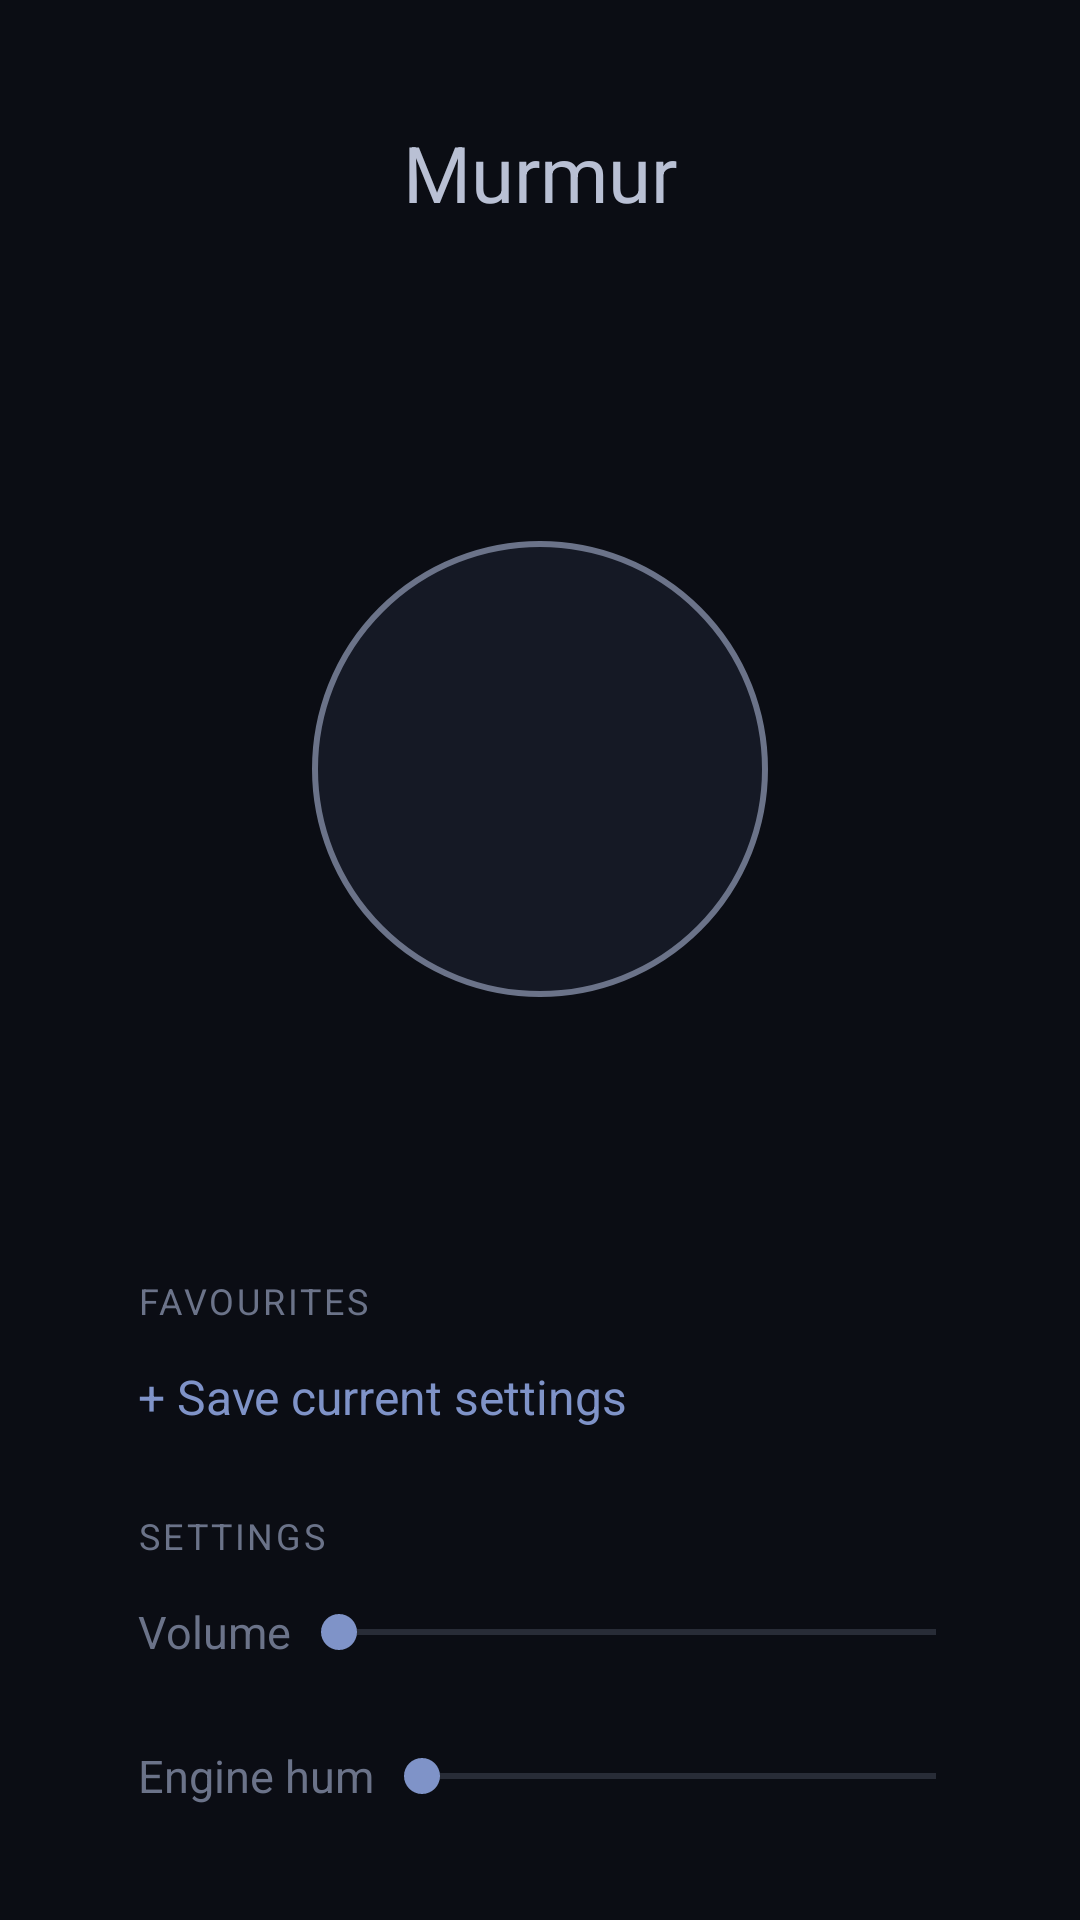

The Android layout XML behind this screen, and the referenced resources:
<!-- AndroidManifest.xml: application theme AppTheme -->
<!-- res/layout/main.xml -->
<?xml version="1.0" encoding="utf-8"?>
<ScrollView xmlns:android="http://schemas.android.com/apk/res/android"
    android:id="@+id/root"
    android:layout_width="match_parent"
    android:layout_height="match_parent"
    android:background="@color/app_background"
    android:fillViewport="true">

    <LinearLayout
        android:layout_width="match_parent"
        android:layout_height="wrap_content"
        android:gravity="center_horizontal"
        android:orientation="vertical"
        android:padding="24dp">

        <TextView
            android:layout_width="wrap_content"
            android:layout_height="wrap_content"
            android:layout_marginTop="16dp"
            android:text="@string/app_name"
            android:textColor="@color/text"
            android:textSize="26sp" />

        <TextView
            android:id="@+id/status"
            android:layout_width="wrap_content"
            android:layout_height="wrap_content"
            android:layout_marginTop="6dp"
            android:textColor="@color/text_dim"
            android:textSize="15sp" />

        <Space
            android:layout_width="0dp"
            android:layout_height="0dp"
            android:layout_weight="1"
            android:minHeight="24dp" />

        <TextView
            android:id="@+id/toggle"
            android:layout_width="152dp"
            android:layout_height="152dp"
            android:background="@drawable/toggle"
            android:gravity="center"
            android:textColor="@color/text"
            android:textSize="24sp" />

        <Space
            android:layout_width="0dp"
            android:layout_height="0dp"
            android:layout_weight="1"
            android:minHeight="24dp" />

        <TextView
            style="@style/SectionTitle"
            android:text="@string/favourites" />

        <LinearLayout
            android:id="@+id/favourites"
            android:layout_width="match_parent"
            android:layout_height="wrap_content"
            android:orientation="vertical" />

        <TextView
            android:id="@+id/save_favourite"
            android:layout_width="match_parent"
            android:layout_height="48dp"
            android:background="?android:attr/selectableItemBackground"
            android:gravity="center_vertical"
            android:paddingStart="22dp"
            android:paddingEnd="22dp"
            android:text="@string/save_favourite"
            android:textColor="@color/accent"
            android:textSize="16sp" />

        <TextView
            style="@style/SectionTitle"
            android:text="@string/sounds" />

        <LinearLayout
            android:layout_width="match_parent"
            android:layout_height="48dp"
            android:gravity="center_vertical"
            android:orientation="horizontal"
            android:paddingStart="22dp"
            android:paddingEnd="8dp">

            <TextView
                android:layout_width="wrap_content"
                android:layout_height="wrap_content"
                android:labelFor="@+id/volume"
                android:text="@string/volume"
                android:textColor="@color/text_dim"
                android:textSize="15sp" />

            <SeekBar
                android:id="@+id/volume"
                android:layout_width="0dp"
                android:layout_height="match_parent"
                android:layout_weight="1"
                android:progressBackgroundTint="@color/text_dim"
                android:progressTint="@color/accent"
                android:thumbTint="@color/accent" />
        </LinearLayout>

        <LinearLayout
            android:layout_width="match_parent"
            android:layout_height="48dp"
            android:gravity="center_vertical"
            android:orientation="horizontal"
            android:paddingStart="22dp"
            android:paddingEnd="8dp">

            <TextView
                android:layout_width="wrap_content"
                android:layout_height="wrap_content"
                android:labelFor="@+id/hum"
                android:text="@string/hum"
                android:textColor="@color/text_dim"
                android:textSize="15sp" />

            <SeekBar
                android:id="@+id/hum"
                android:layout_width="0dp"
                android:layout_height="match_parent"
                android:layout_weight="1"
                android:progressBackgroundTint="@color/text_dim"
                android:progressTint="@color/accent"
                android:thumbTint="@color/accent" />
        </LinearLayout>

        <LinearLayout
            android:id="@+id/sounds"
            android:layout_width="match_parent"
            android:layout_height="wrap_content"
            android:orientation="vertical" />
    </LinearLayout>
</ScrollView>
<!-- resources referenced by this layout -->
<resources>
  <color name="accent">#7F93C8</color>
  <color name="app_background">#0B0D14</color>
  <color name="text">#B9C0D4</color>
  <color name="text_dim">#6B7389</color>
  <!-- drawable toggle (drawable) -->
  <?xml version="1.0" encoding="utf-8"?>
  <ripple xmlns:android="http://schemas.android.com/apk/res/android"
      android:color="#22FFFFFF">
      <item>
          <selector>
              <item android:state_selected="true">
                  <shape android:shape="oval">
                      <solid android:color="@color/surface_selected" />
                      <stroke android:width="2dp" android:color="@color/accent" />
                  </shape>
              </item>
              <item>
                  <shape android:shape="oval">
                      <solid android:color="@color/surface" />
                      <stroke android:width="2dp" android:color="@color/text_dim" />
                  </shape>
              </item>
          </selector>
      </item>
  </ripple>
  <string name="app_name">Murmur</string>
  <string name="favourites">Favourites</string>
  <string name="hum">Engine hum</string>
  <string name="save_favourite">+ Save current settings</string>
  <string name="sounds">Settings</string>
  <string name="volume">Volume</string>
  <style name="SectionTitle">
          <item name="android:layout_width">match_parent</item>
          <item name="android:layout_height">wrap_content</item>
          <item name="android:layout_marginTop">14dp</item>
          <item name="android:paddingStart">22dp</item>
          <item name="android:textAllCaps">true</item>
          <item name="android:letterSpacing">0.08</item>
          <item name="android:textColor">@color/text_dim</item>
          <item name="android:textSize">12sp</item>
      </style>
  <style name="AppTheme" parent="android:Theme.Material.NoActionBar">
          <item name="android:windowBackground">@color/app_background</item>
          <item name="android:statusBarColor">@color/app_background</item>
          <item name="android:navigationBarColor">@color/app_background</item>
          <item name="android:windowLightStatusBar">false</item>
      </style>
  <color name="surface_selected">#1D2436</color>
  <color name="surface">#151925</color>
</resources>
